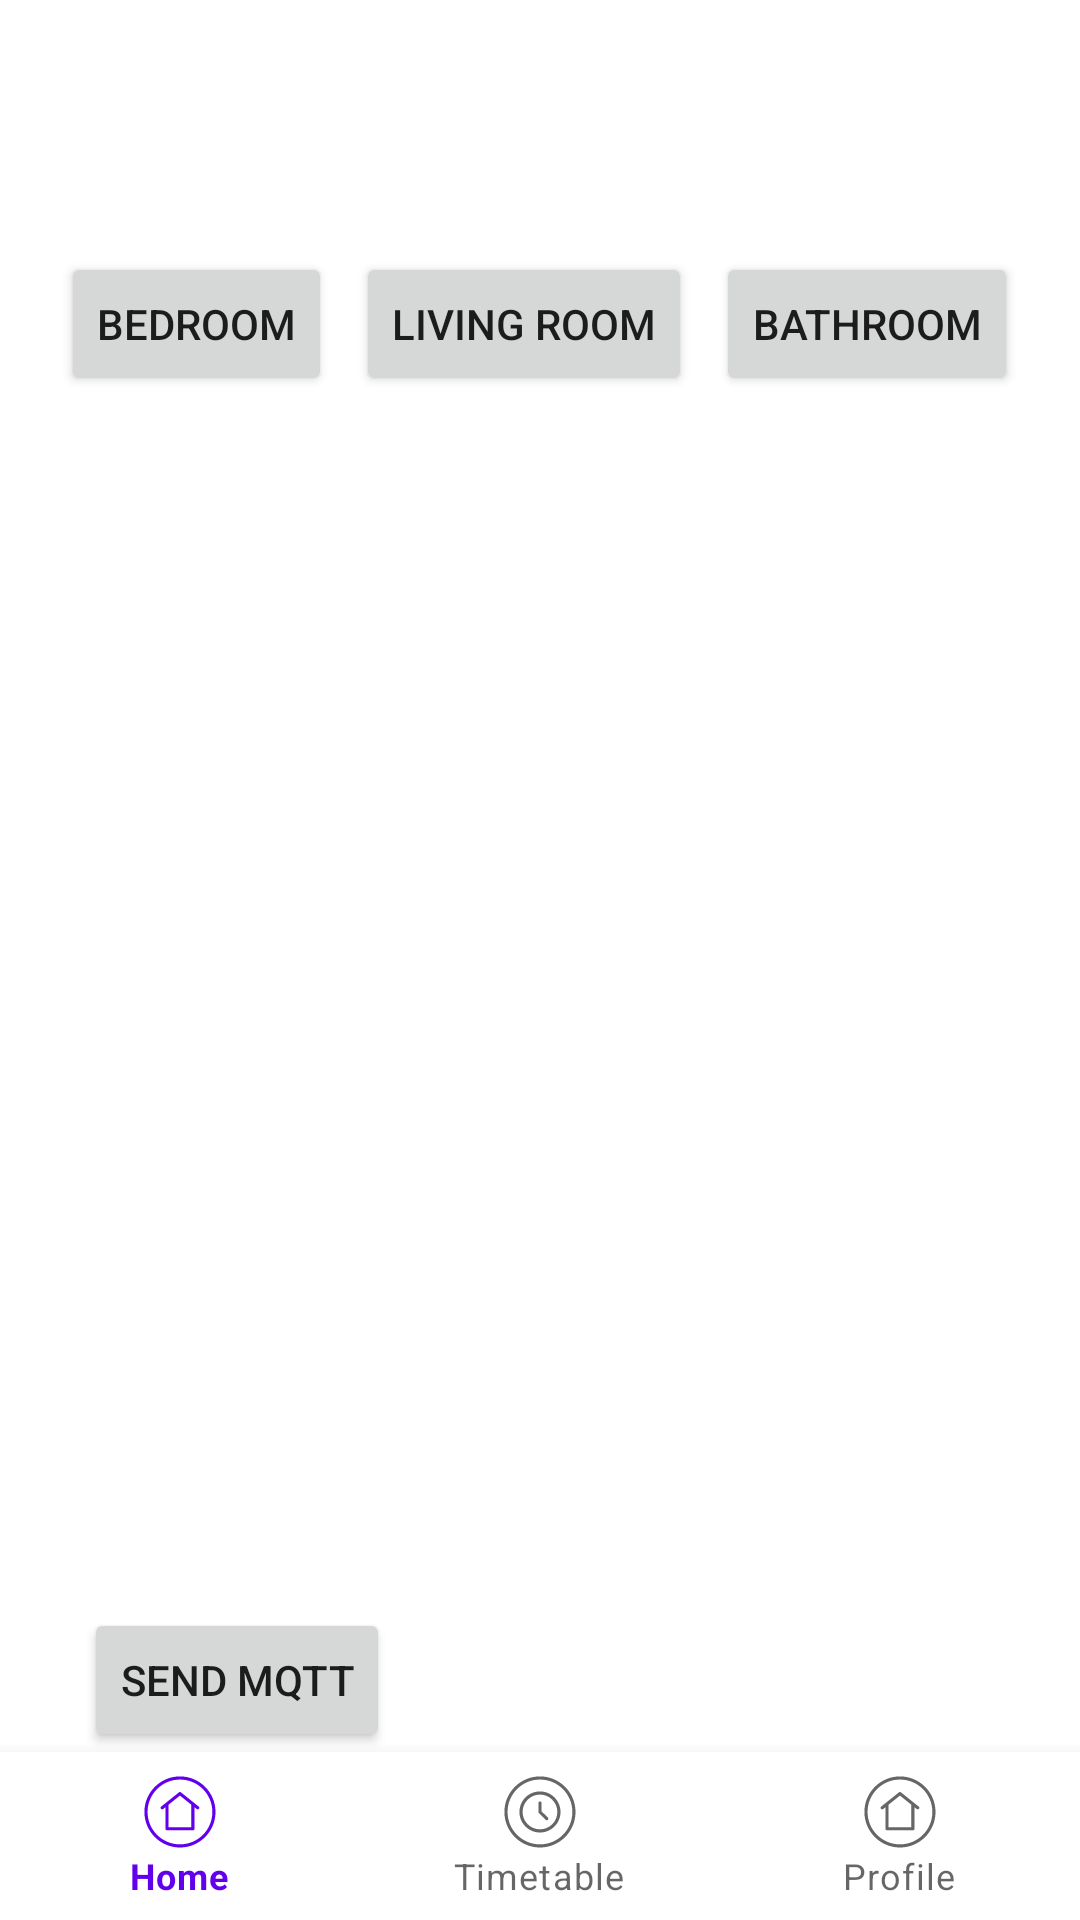

The Android layout XML behind this screen, and the referenced resources:
<!-- AndroidManifest.xml: application theme Theme.Syra -->
<!-- res/layout/activity_main.xml -->
<?xml version="1.0" encoding="utf-8"?>

<androidx.constraintlayout.widget.ConstraintLayout xmlns:android="http://schemas.android.com/apk/res/android"
    xmlns:app="http://schemas.android.com/apk/res-auto"
    xmlns:tools="http://schemas.android.com/tools"
    android:layout_width="match_parent"
             android:layout_height="match_parent">

    <LinearLayout
        android:id="@+id/buttonContainer"
        android:layout_width="match_parent"
        android:layout_height="wrap_content"
        android:layout_marginTop="84dp"
        android:gravity="center_horizontal"
        android:orientation="horizontal"
        app:layout_constraintStart_toStartOf="parent"
        app:layout_constraintTop_toTopOf="parent">

        <Button
            android:id="@+id/btnBedroom"
            android:layout_width="wrap_content"
            android:layout_height="wrap_content"
            android:text="Bedroom" />

        <Button
            android:id="@+id/btnLivingRoom"
            android:layout_width="wrap_content"
            android:layout_height="wrap_content"
            android:layout_marginStart="8dp"
            android:text="Living Room" />

        <Button
            android:id="@+id/btnBathroom"
            android:layout_width="wrap_content"
            android:layout_height="wrap_content"
            android:layout_marginStart="8dp"
            android:text="Bathroom" />
    </LinearLayout>



    <Button
        android:id="@+id/btnMQTT"
        android:layout_width="wrap_content"
        android:layout_height="wrap_content"
        android:layout_marginStart="28dp"
        android:layout_marginTop="536dp"
        android:text="Send MQTT"
        app:layout_constraintStart_toStartOf="parent"
        app:layout_constraintTop_toTopOf="parent" />

    <com.google.android.material.bottomnavigation.BottomNavigationView
        android:layout_width="wrap_content"
        android:layout_height="wrap_content"
        app:layout_constraintBottom_toBottomOf="parent"
        app:layout_constraintStart_toStartOf="parent"
        app:menu="@menu/navigation_menu" />

    <GridView
        android:id="@+id/smartDevicesGridView"
        android:layout_width="412dp"
        android:layout_height="332dp"
        android:layout_marginTop="164dp"
        app:layout_constraintStart_toStartOf="parent"
        app:layout_constraintTop_toTopOf="parent"
        android:numColumns="2"/>
</androidx.constraintlayout.widget.ConstraintLayout>
<!-- resources referenced by this layout -->
<resources>
  <style name="Theme.Syra" parent="Theme.MaterialComponents.DayNight.NoActionBar">
          <item name="colorPrimary">@color/purple_500</item>
          <item name="colorPrimaryVariant">@color/purple_700</item>
          <item name="colorOnPrimary">@color/white</item>
          <item name="colorSecondary">@color/teal_200</item>
      </style>
  <color name="white">#FFFFFFFF</color>
  <color name="teal_200">#FF03DAC5</color>
  <!-- not gathered from this repository: default colours our renderer supplied (Android Studio template values) -->
  <color name="purple_500">#FF6200EE</color>
  <color name="purple_700">#FF3700B3</color>
</resources>
